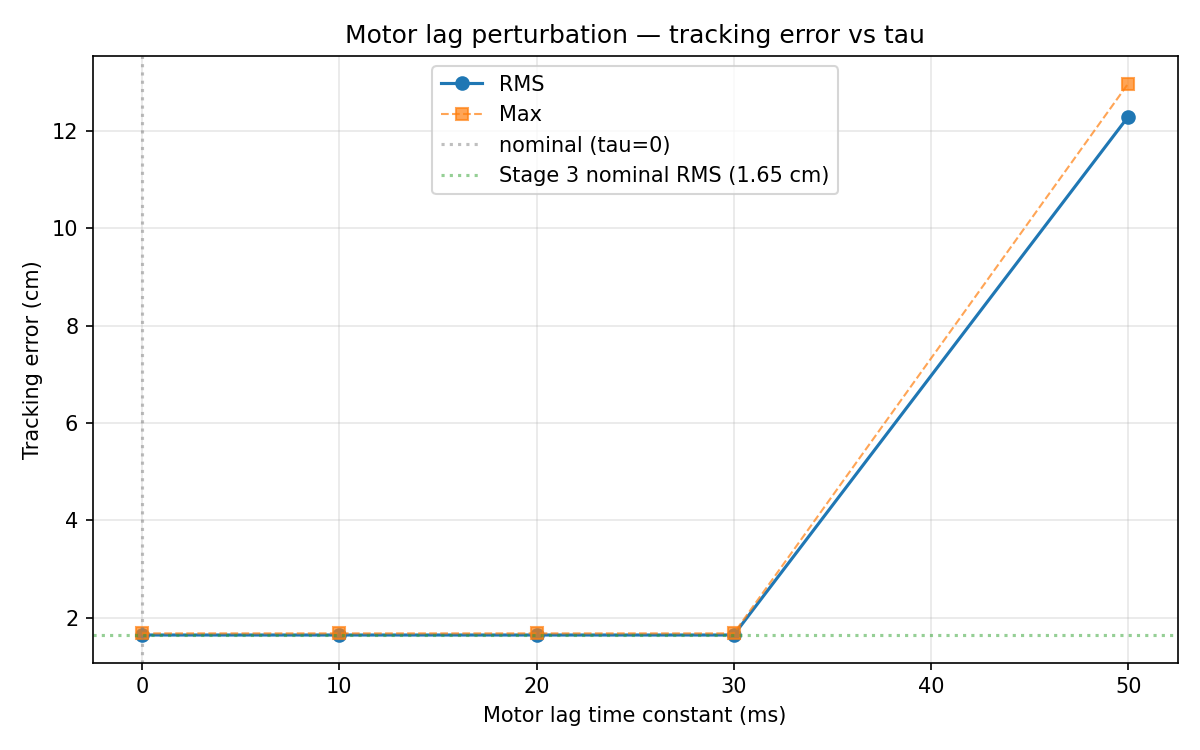

The file beside this chart, header and first rows:
tau_ms, rms_cm, max_cm, stable
0.0, 1.646, 1.68, True
10.0, 1.646, 1.68, True
20.0, 1.646, 1.68, True
30.0, 1.646, 1.68, True
50.0, 12.3, 12.98, True
70.0, inf, inf, False
100.0, inf, inf, False
